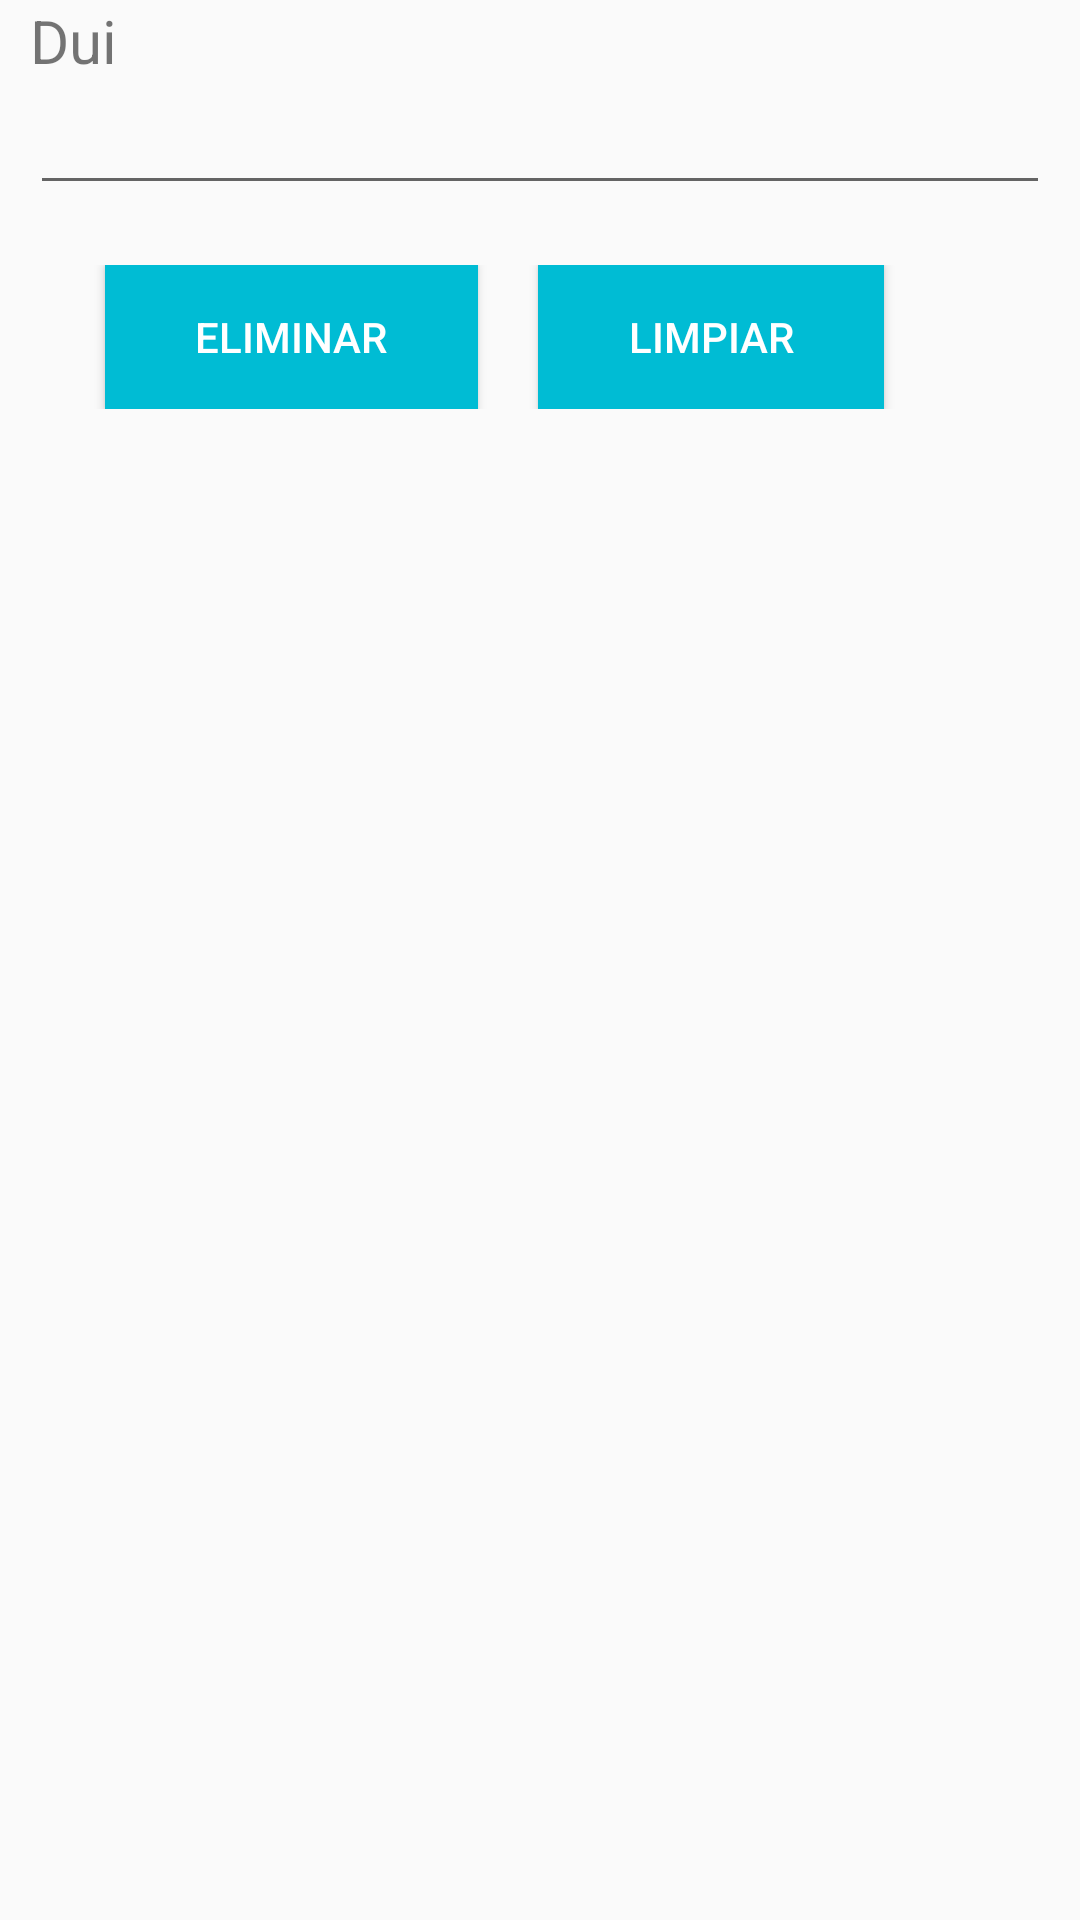

Produce the Android XML layout that renders to this screen, including the resource entries it uses.
<!-- AndroidManifest.xml: application theme AppTheme -->
<!-- res/layout/activity_cliente_eliminar.xml -->
<?xml version="1.0" encoding="utf-8"?>
<LinearLayout
    android:layout_height="match_parent"
    android:layout_width="match_parent"
    xmlns:android="http://schemas.android.com/apk/res/android"
    android:orientation="vertical">

    <LinearLayout
        android:orientation="vertical"
        android:layout_width="match_parent"
        android:layout_height="wrap_content">

        <TextView
            android:layout_width="wrap_content"
            android:layout_height="wrap_content"
            android:text="@string/dui"
            android:id="@+id/textViewDui"
            android:textSize="20sp"
            android:layout_marginLeft="10sp"
            android:layout_marginRight="10sp" />

        <EditText
            android:layout_width="match_parent"
            android:layout_height="wrap_content"
            android:id="@+id/editTextDui"
            android:layout_marginLeft="10sp"
            android:layout_marginRight="10sp" />
    </LinearLayout>

    <LinearLayout
        android:orientation="horizontal"
        android:layout_width="match_parent"
        android:layout_height="wrap_content"
        android:layout_marginTop="20sp">

        <Button
            android:layout_width="wrap_content"
            android:layout_height="wrap_content"
            android:text="Eliminar"
            android:id="@+id/btConsultar"
            android:onClick="elimCliente"
            style="@style/btStyle"
            android:layout_marginLeft="35sp" />

        <Button
            android:layout_width="wrap_content"
            android:layout_height="wrap_content"
            android:text="@string/limpiar"
            android:id="@+id/btLimpiarConsultar"
            android:onClick="limpiar"
            style="@style/btStyle"
            android:layout_marginLeft="20sp" />
    </LinearLayout>
</LinearLayout>
<!-- resources referenced by this layout -->
<resources>
  <string name="dui">Dui</string>
  <string name="limpiar">Limpiar</string>
  <style name="btStyle">
  
          <item name="android:layout_width">wrap_content</item>
          <item name="android:layout_height">wrap_content</item>
          <item name="android:textColor">#FFFFFF</item>
          <item name="android:paddingLeft">30sp</item>
          <item name="android:paddingRight">30sp</item>
          <item name="android:background">#00BCD4</item>
      </style>
  <style name="AppTheme" parent="Theme.AppCompat.Light.DarkActionBar">
          
          <item name="colorPrimary">@color/colorPrimary</item>
          <item name="colorPrimaryDark">@color/colorPrimaryDark</item>
          <item name="colorAccent">@color/colorAccent</item>
      </style>
  <!-- not gathered from this repository: default colours our renderer supplied (Android Studio template values) -->
  <color name="colorPrimary">#FF6200EE</color>
  <color name="colorPrimaryDark">#FF3700B3</color>
  <color name="colorAccent">#FF03DAC5</color>
</resources>
